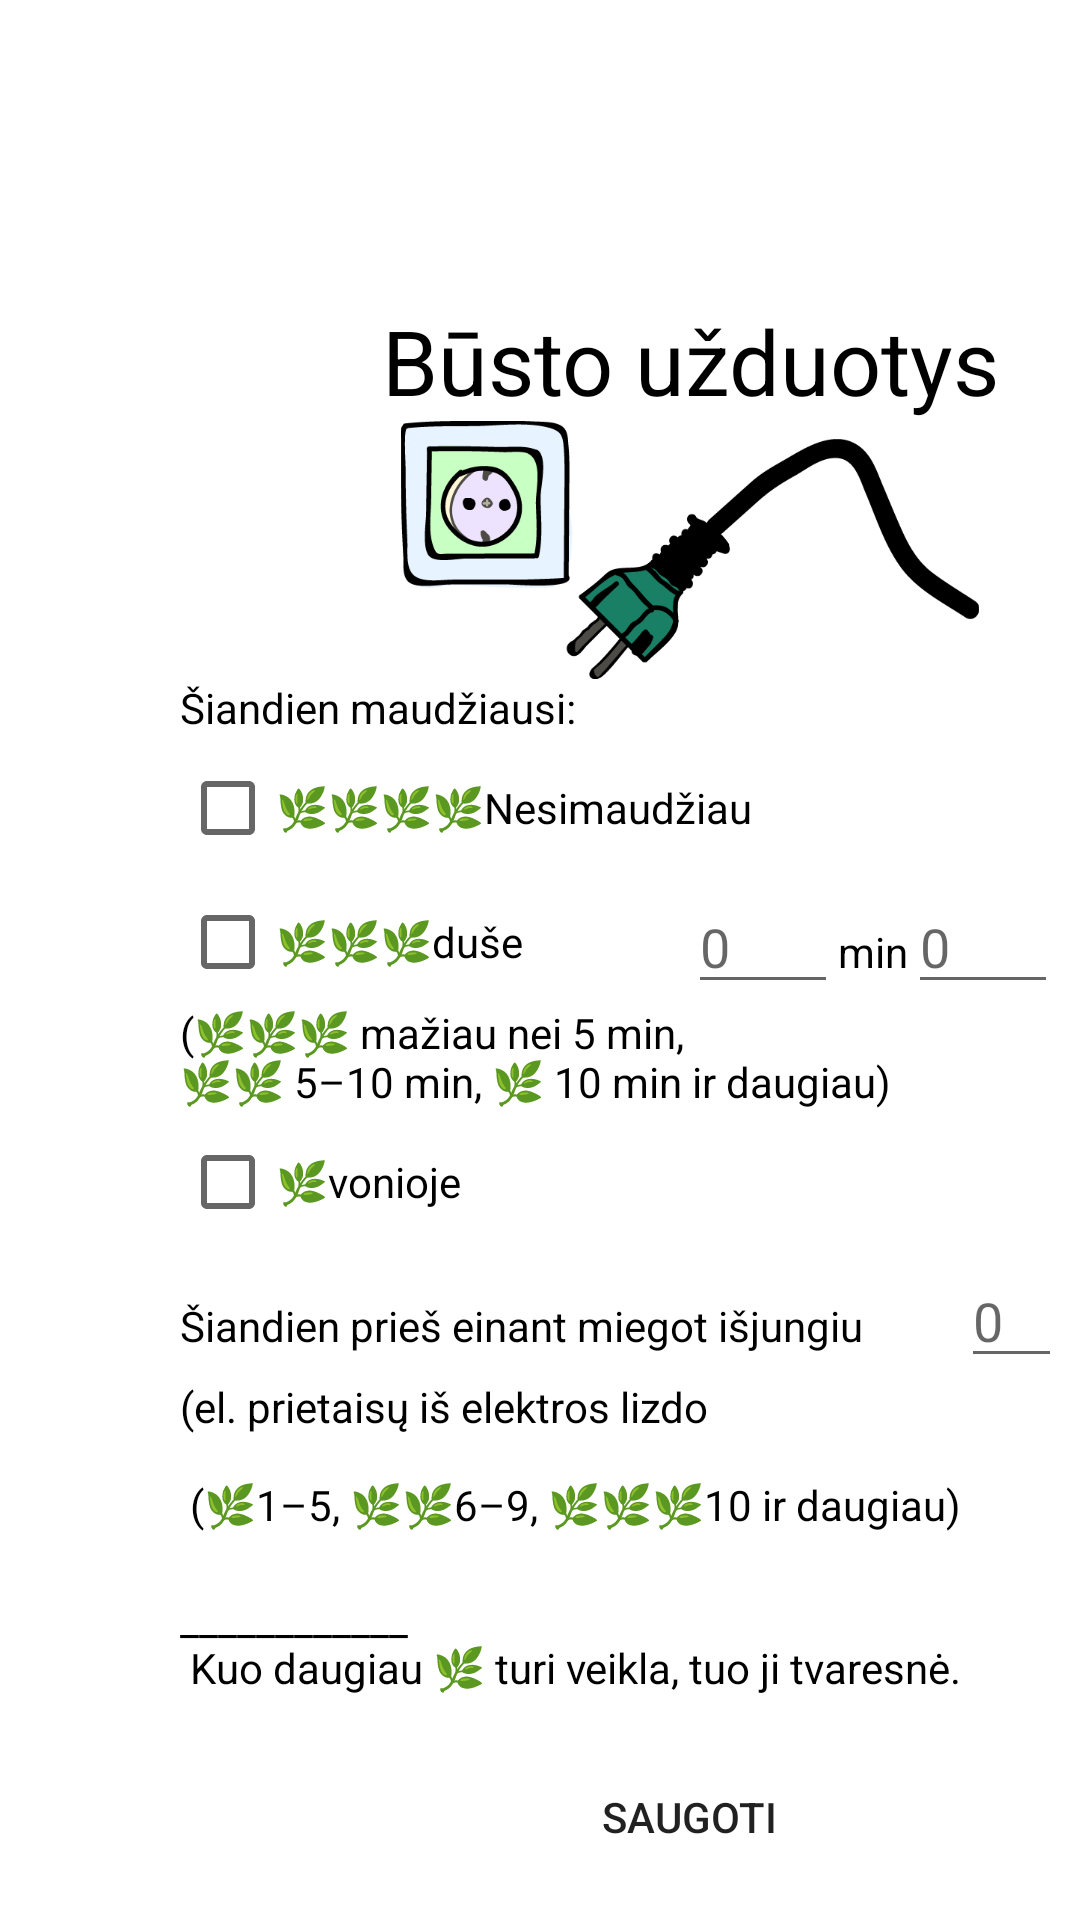

This screen was rendered from an Android layout file. Write that file and the resources it references.
<!-- AndroidManifest.xml: application theme Theme.SustainableApp -->
<!-- res/layout/fragment_energy_action.xml -->
<?xml version="1.0" encoding="utf-8"?>
<FrameLayout xmlns:android="http://schemas.android.com/apk/res/android"
    xmlns:app="http://schemas.android.com/apk/res-auto"
    xmlns:tools="http://schemas.android.com/tools"
    android:layout_width="match_parent"
    android:layout_height="match_parent"
    tools:context=".views.EnergyActionFragment">
    <ScrollView
        android:layout_width="match_parent"
        android:layout_height="match_parent"
        android:paddingEnd="10dp"
        android:paddingStart="10dp"
        tools:context=".views.FoodActionFragment"
        android:id="@+id/scrollView"

        app:layout_constraintEnd_toEndOf="parent"
        app:layout_constraintStart_toStartOf="parent"
        app:layout_constraintTop_toTopOf="parent"
        android:fillViewport="true"
        android:scrollbars="vertical"
        tools:ignore="UselessParent">
    <LinearLayout
        android:layout_width="match_parent"
        android:layout_height="match_parent"
        android:orientation="vertical"
        android:gravity="center_horizontal"
        android:layout_marginEnd="20dp"
        android:layout_marginStart="50dp"
        tools:ignore="ScrollViewSize">

        <TextView
            android:id="@+id/textView"
            android:layout_width="wrap_content"
            android:layout_height="100dp" />

        <TextView
            android:layout_width="match_parent"
            android:layout_height="wrap_content"
            android:text="@string/energyAction"
            android:textAlignment="center"
            android:textColor="@color/black"
            android:textSize="30sp" />

        <ImageView
            android:id="@+id/imageView4"
            android:layout_width="match_parent"
            android:layout_height="86dp"
            android:src="@drawable/bustas"
            tools:ignore="ContentDescription" />

        <TextView
            android:id="@+id/textView5"
            android:layout_width="match_parent"
            android:layout_height="wrap_content"
            android:text="@string/todayIUsedWater"
            android:textColor="@color/black" />

        <TableLayout
            android:layout_width="match_parent"
            android:layout_height="match_parent">

            <TableRow
                android:layout_width="match_parent"
                android:layout_height="match_parent" >

                <CheckBox
                    android:id="@+id/noWater_cb"
                    android:layout_width="wrap_content"
                    android:layout_height="wrap_content"
                    android:text="@string/didNotUseWater" />
            </TableRow>

            <TableRow
                android:layout_width="match_parent"
                android:layout_height="match_parent">

                <CheckBox
                    android:id="@+id/shower_cb"
                    android:layout_width="160dp"
                    android:layout_height="match_parent"
                    android:layout_weight="1"
                    android:text="@string/shower" />

                <TextView
                    android:id="@+id/textView10"
                    android:layout_width="20dp"
                    android:layout_height="wrap_content"
                    android:textColor="@color/black" />

                <EditText
                    android:id="@+id/min_etn"
                    android:layout_width="50dp"
                    android:layout_height="wrap_content"
                    android:ems="10"
                    android:hint="@string/zero"
                    android:inputType="number"
                    android:textColor="@color/black"
                    android:importantForAutofill="no" />

                <TextView
                    android:id="@+id/min_tv"
                    android:layout_width="wrap_content"
                    android:layout_height="wrap_content"
                    android:text="@string/minutes"
                    android:textColor="@color/black" />

                <EditText
                    android:id="@+id/s_etn"
                    android:layout_width="50dp"
                    android:layout_height="wrap_content"
                    android:ems="10"
                    android:hint="@string/zero"
                    android:inputType="number"
                    android:textColor="@color/black"
                    android:importantForAutofill="no" />

                <TextView
                    android:id="@+id/s_tv"
                    android:layout_width="wrap_content"
                    android:layout_height="wrap_content"
                    android:text="@string/seconds"
                    android:textColor="@color/black" />

                <TextView
                    android:id="@+id/textView14"
                    android:layout_width="40dp"
                    android:layout_height="wrap_content" />
            </TableRow>
            <TableRow
                android:layout_width="match_parent"
                android:layout_height="match_parent" >

                <TextView
                    android:id="@+id/shower_points_tv"
                    android:layout_width="40dp"
                    android:layout_height="wrap_content"
                    android:textColor="@color/black"
                    android:text="@string/showerPoints"/>
            </TableRow>
            <TableRow
                android:layout_width="match_parent"
                android:layout_height="match_parent" >

                <CheckBox
                    android:id="@+id/bath_cb"
                    android:layout_width="100dp"
                    android:layout_height="wrap_content"
                    android:text="@string/bath" />
            </TableRow>

            <TableRow
                android:layout_width="match_parent"
                android:layout_height="match_parent" >

                <TextView
                    android:id="@+id/textView11"
                    android:layout_width="wrap_content"
                    android:layout_height="wrap_content"
                    android:text="@string/todayITurnOff"
                    android:textColor="@color/black" />

                <EditText
                    android:id="@+id/devices_etn"
                    android:layout_width="50dp"
                    android:layout_height="wrap_content"
                    android:ems="10"
                    android:hint="@string/zero"
                    android:inputType="number"
                    android:textColor="@color/black"
                    android:importantForAutofill="no" />
            </TableRow>

            <TableRow
                android:layout_width="match_parent"
                android:layout_height="match_parent">

                <TextView
                    android:id="@+id/textView12"
                    android:layout_width="wrap_content"
                    android:layout_height="wrap_content"
                    android:text="@string/devicesPoints"
                    android:textColor="@color/black" />
            </TableRow>

            <TableRow
                android:layout_width="match_parent"
                android:layout_height="match_parent" >

                <TextView
                    android:id="@+id/textView13"
                    android:layout_width="wrap_content"
                    android:layout_height="match_parent" />
            </TableRow>
            <TextView
                android:id="@+id/textView19"
                android:layout_width="match_parent"
                android:layout_height="wrap_content"
                android:text="@string/leafExplanation"
                android:textColor="@color/black" />
            <TableRow
                android:layout_width="match_parent"
                android:layout_height="match_parent"
                android:gravity="center_horizontal">

                <Button
                    android:id="@+id/save_energy_action_b"
                    android:layout_width="wrap_content"
                    android:layout_height="wrap_content"
                    android:background="@drawable/roundcorner"
                    android:text="@string/save" />
            </TableRow>
        </TableLayout>

    </LinearLayout>
    </ScrollView>
</FrameLayout>
<!-- resources referenced by this layout -->
<resources>
  <!-- drawable bustas: png bitmap (drawable, 25405 bytes) -->
  <string name="bath">🌿vonioje</string>
  <string name="devicesPoints">(el. prietaisų iš elektros lizdo \n \n (🌿1–5, 🌿🌿6–9, 🌿🌿🌿10 ir daugiau)</string>
  <string name="didNotUseWater">🌿🌿🌿🌿Nesimaudžiau</string>
  <string name="energyAction">Būsto užduotys</string>
  <string name="leafExplanation">____________ \n Kuo daugiau 🌿 turi veikla, tuo ji tvaresnė. \n</string>
  <string name="minutes">min</string>
  <string name="save">Saugoti</string>
  <string name="seconds">s</string>
  <string name="shower">🌿🌿🌿duše</string>
  <string name="showerPoints">(🌿🌿🌿 mažiau nei 5 min, \n🌿🌿 5–10 min, 🌿 10 min ir daugiau)</string>
  <string name="todayITurnOff">Šiandien prieš einant miegot išjungiu</string>
  <string name="todayIUsedWater">Šiandien maudžiausi: </string>
  <string name="zero">0</string>
  <style name="Theme.SustainableApp" parent="Theme.MaterialComponents.DayNight.DarkActionBar">
          
          <item name="colorPrimary">@color/purple_500</item>
          <item name="colorPrimaryVariant">@color/purple_700</item>
          <item name="colorOnPrimary">@color/white</item>
          
          <item name="colorSecondary">@color/teal_200</item>
          <item name="colorSecondaryVariant">@color/teal_700</item>
          <item name="colorOnSecondary">@color/black</item>
          
          <item name="android:statusBarColor" tools:targetApi="l">?attr/colorPrimaryVariant</item>
          
      </style>
  <!-- not gathered from this repository: default colours our renderer supplied (Android Studio template values) -->
  <color name="purple_500">#FF6200EE</color>
  <color name="purple_700">#FF3700B3</color>
  <color name="teal_200">#FF03DAC5</color>
  <color name="teal_700">#FF018786</color>
  <color name="black">#FF000000</color>
  <color name="white">#FFFFFFFF</color>
</resources>
